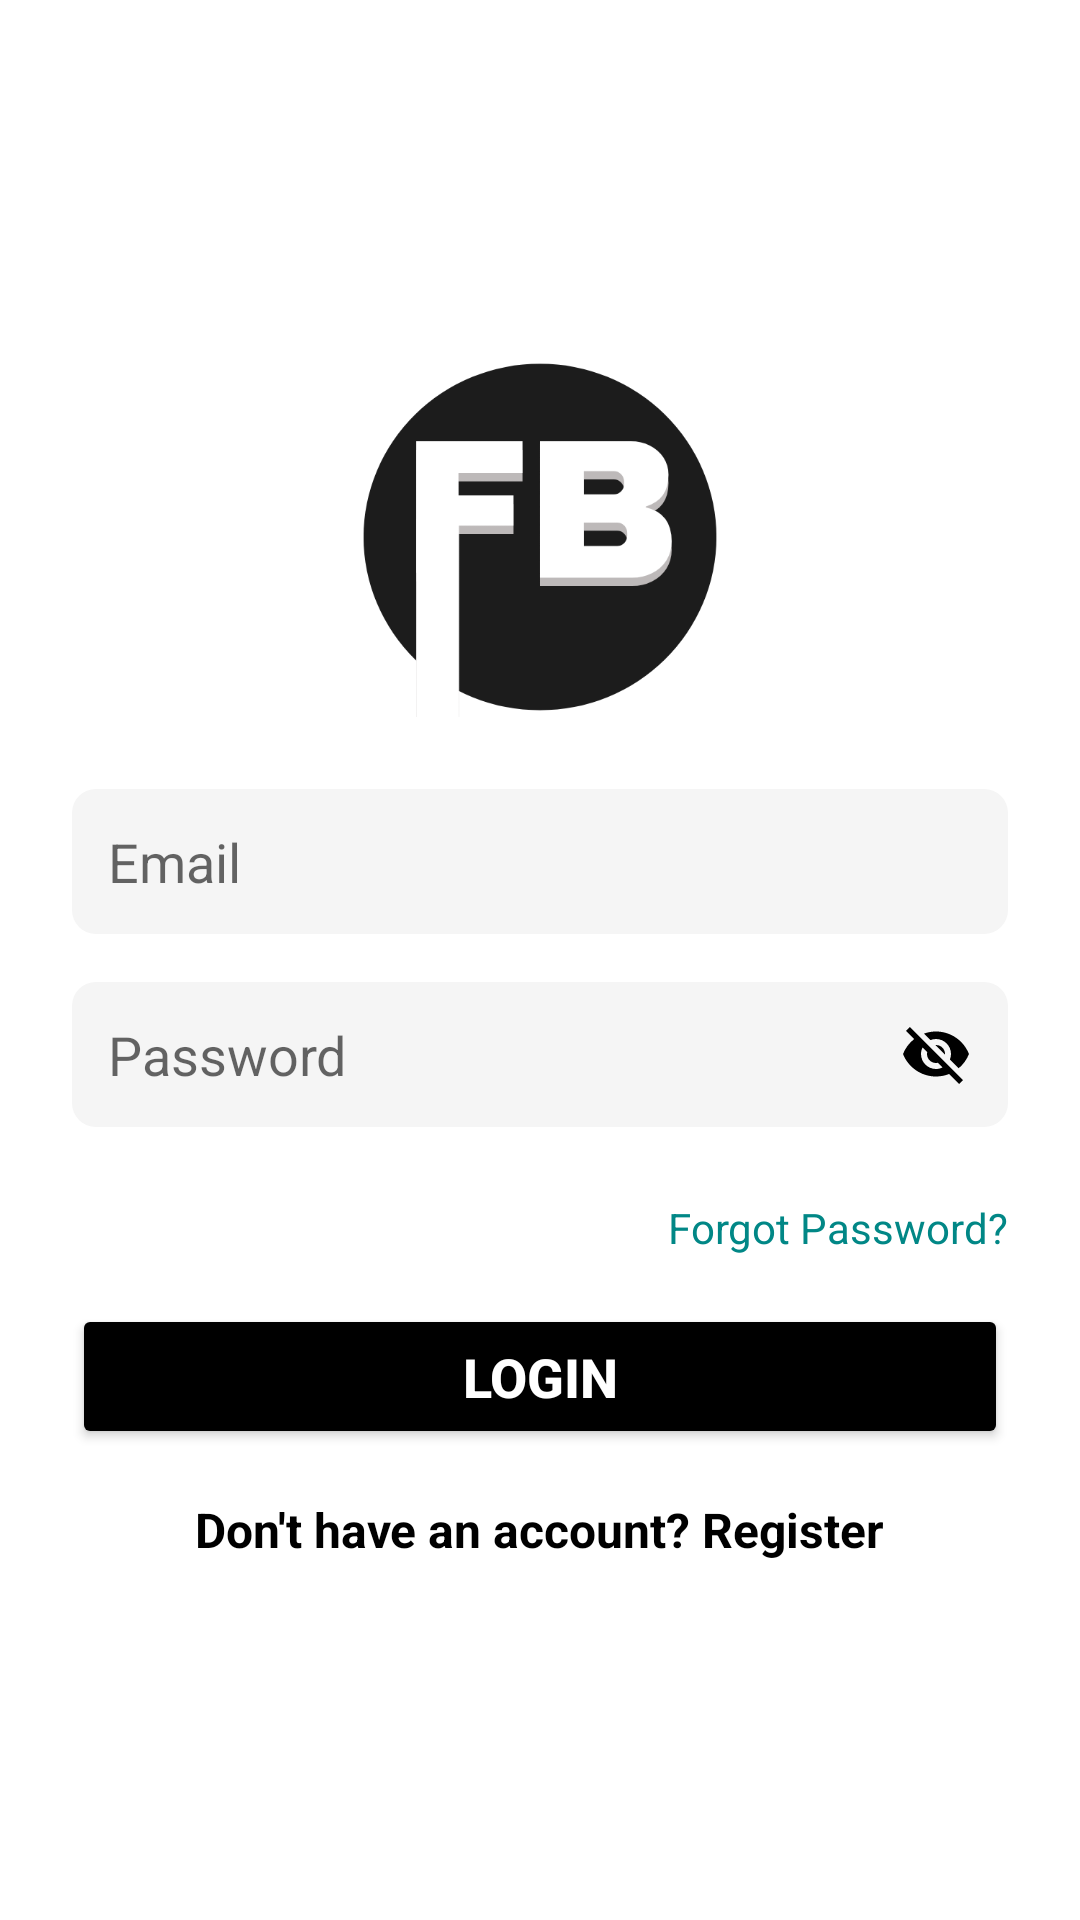

Here is an Android app screen rendered from its layout file. Give the layout XML and the strings, colors and styles it references.
<!-- AndroidManifest.xml: application theme Theme.MyApp -->
<!-- res/layout/activity_main.xml -->
<?xml version="1.0" encoding="utf-8"?>
<LinearLayout xmlns:android="http://schemas.android.com/apk/res/android"
    xmlns:tools="http://schemas.android.com/tools"
    android:layout_width="match_parent"
    android:layout_height="match_parent"
    android:orientation="vertical"
    android:padding="24dp"
    android:gravity="center"
    android:background="#FFFFFF"
    tools:context=".MainActivity">

    
    <ImageView
        android:id="@+id/logoImage"
        android:layout_width="120dp"
        android:layout_height="120dp"
        android:layout_marginBottom="24dp"
        android:src="@drawable/logoo"/>

    
    <EditText
        android:id="@+id/etEmail"
        android:layout_width="match_parent"
        android:layout_height="wrap_content"
        android:hint="@string/email"
        android:inputType="textEmailAddress"
        android:textSize="18sp"
        android:padding="12dp"
        android:background="@drawable/edit_text_background"
        android:layout_marginBottom="16dp"/>

    
    <RelativeLayout
        android:layout_width="match_parent"
        android:layout_height="wrap_content"
        android:layout_marginBottom="24dp">

        <EditText
            android:id="@+id/etPassword"
            android:layout_width="match_parent"
            android:layout_height="wrap_content"
            android:hint="@string/password"
            android:inputType="textPassword"
            android:textSize="18sp"
            android:padding="12dp"
            android:background="@drawable/edit_text_background"
            android:paddingRight="48dp"
        />

        <ImageView
            android:id="@+id/ivPasswordToggle"
            android:layout_width="24dp"
            android:layout_height="24dp"
            android:layout_alignParentEnd="true"
            android:layout_centerVertical="true"
            android:layout_marginEnd="12dp"
            android:src="@drawable/ic_visibility_off"
            android:contentDescription="Toggle password visibility"/>

    </RelativeLayout>
    <TextView
        android:id="@+id/tvForgotPassword"
        android:layout_width="wrap_content"
        android:layout_height="wrap_content"
        android:text="Forgot Password?"
        android:textColor="@color/teal_700"
        android:layout_gravity="end"
        android:layout_marginBottom="16dp"/>


    
    <Button
        android:id="@+id/btnLogin"
        android:layout_width="match_parent"
        android:layout_height="wrap_content"
        android:text="Login"
        android:textSize="18sp"
        android:textStyle="bold"
        android:padding="12dp"
        android:backgroundTint="@color/black"
        android:textColor="#FFFFFF"
        android:layout_marginBottom="16dp"/>

    
    <TextView
        android:id="@+id/tvRegister"
        android:layout_width="wrap_content"
        android:layout_height="wrap_content"
        android:text="Don't have an account? Register"
        android:textColor="@color/black"
        android:textSize="16sp"
        android:textStyle="bold"/>
</LinearLayout>
<!-- resources referenced by this layout -->
<resources>
  <color name="black">#FF000000</color>
  <color name="teal_700">#FF018786</color>
  <!-- drawable edit_text_background (drawable) -->
  <?xml version="1.0" encoding="utf-8"?>
  <shape xmlns:android="http://schemas.android.com/apk/res/android">
      <solid android:color="@color/light_gray_background" /> 
      <corners android:radius="8dp" /> 
  </shape>
  <!-- drawable ic_visibility_off (drawable) -->
  <vector xmlns:android="http://schemas.android.com/apk/res/android"
      android:width="24dp"
      android:height="24dp"
      android:viewportWidth="24"
      android:viewportHeight="24">
      <path
          android:fillColor="#FF000000"
          android:pathData="M12,7c2.76,0 5,2.24 5,5 0,0.65 -0.13,1.26 -0.36,1.83l2.92,2.92c1.51,-1.26 2.7,-2.89 3.43,-4.75 -1.73,-4.39 -6,-7.5 -11,-7.5 -1.4,0 -2.74,0.25 -3.98,0.7l2.16,2.16C10.74,7.13 11.35,7 12,7zM2,4.27l2.28,2.28 0.46,0.46C3.08,8.3 1.78,10.02 1,12c1.73,4.39 6,7.5 11,7.5 1.55,0 3.03,-0.3 4.38,-0.84l0.42,0.42L19.73,22 21,20.73 3.27,3 2,4.27zM7.53,9.8l1.55,1.55c-0.05,0.21 -0.08,0.43 -0.08,0.65 0,1.66 1.34,3 3,3 0.22,0 0.44,-0.03 0.65,-0.08l1.55,1.55c-0.67,0.33 -1.41,0.53 -2.2,0.53 -2.76,0 -5,-2.24 -5,-5 0,-0.79 0.2,-1.53 0.53,-2.2zM11.84,9.02l3.15,3.15 0.02,-0.16c0,-1.66 -1.34,-3 -3,-3l-0.17,0.01z"/>
  </vector>
  <!-- drawable logoo: png bitmap (drawable, 17414 bytes) -->
  <string name="email">Email</string>
  <string name="password">Password</string>
  <style name="Theme.MyApp" parent="Theme.MaterialComponents.DayNight.DarkActionBar">
          <item name="colorPrimary">@color/black</item>
          <item name="colorPrimaryVariant">@color/black</item>
          <item name="colorOnPrimary">@color/white</item>
      </style>
  <color name="light_gray_background">#F5F5F5</color>
  <color name="white">#FFFFFF</color>
</resources>
